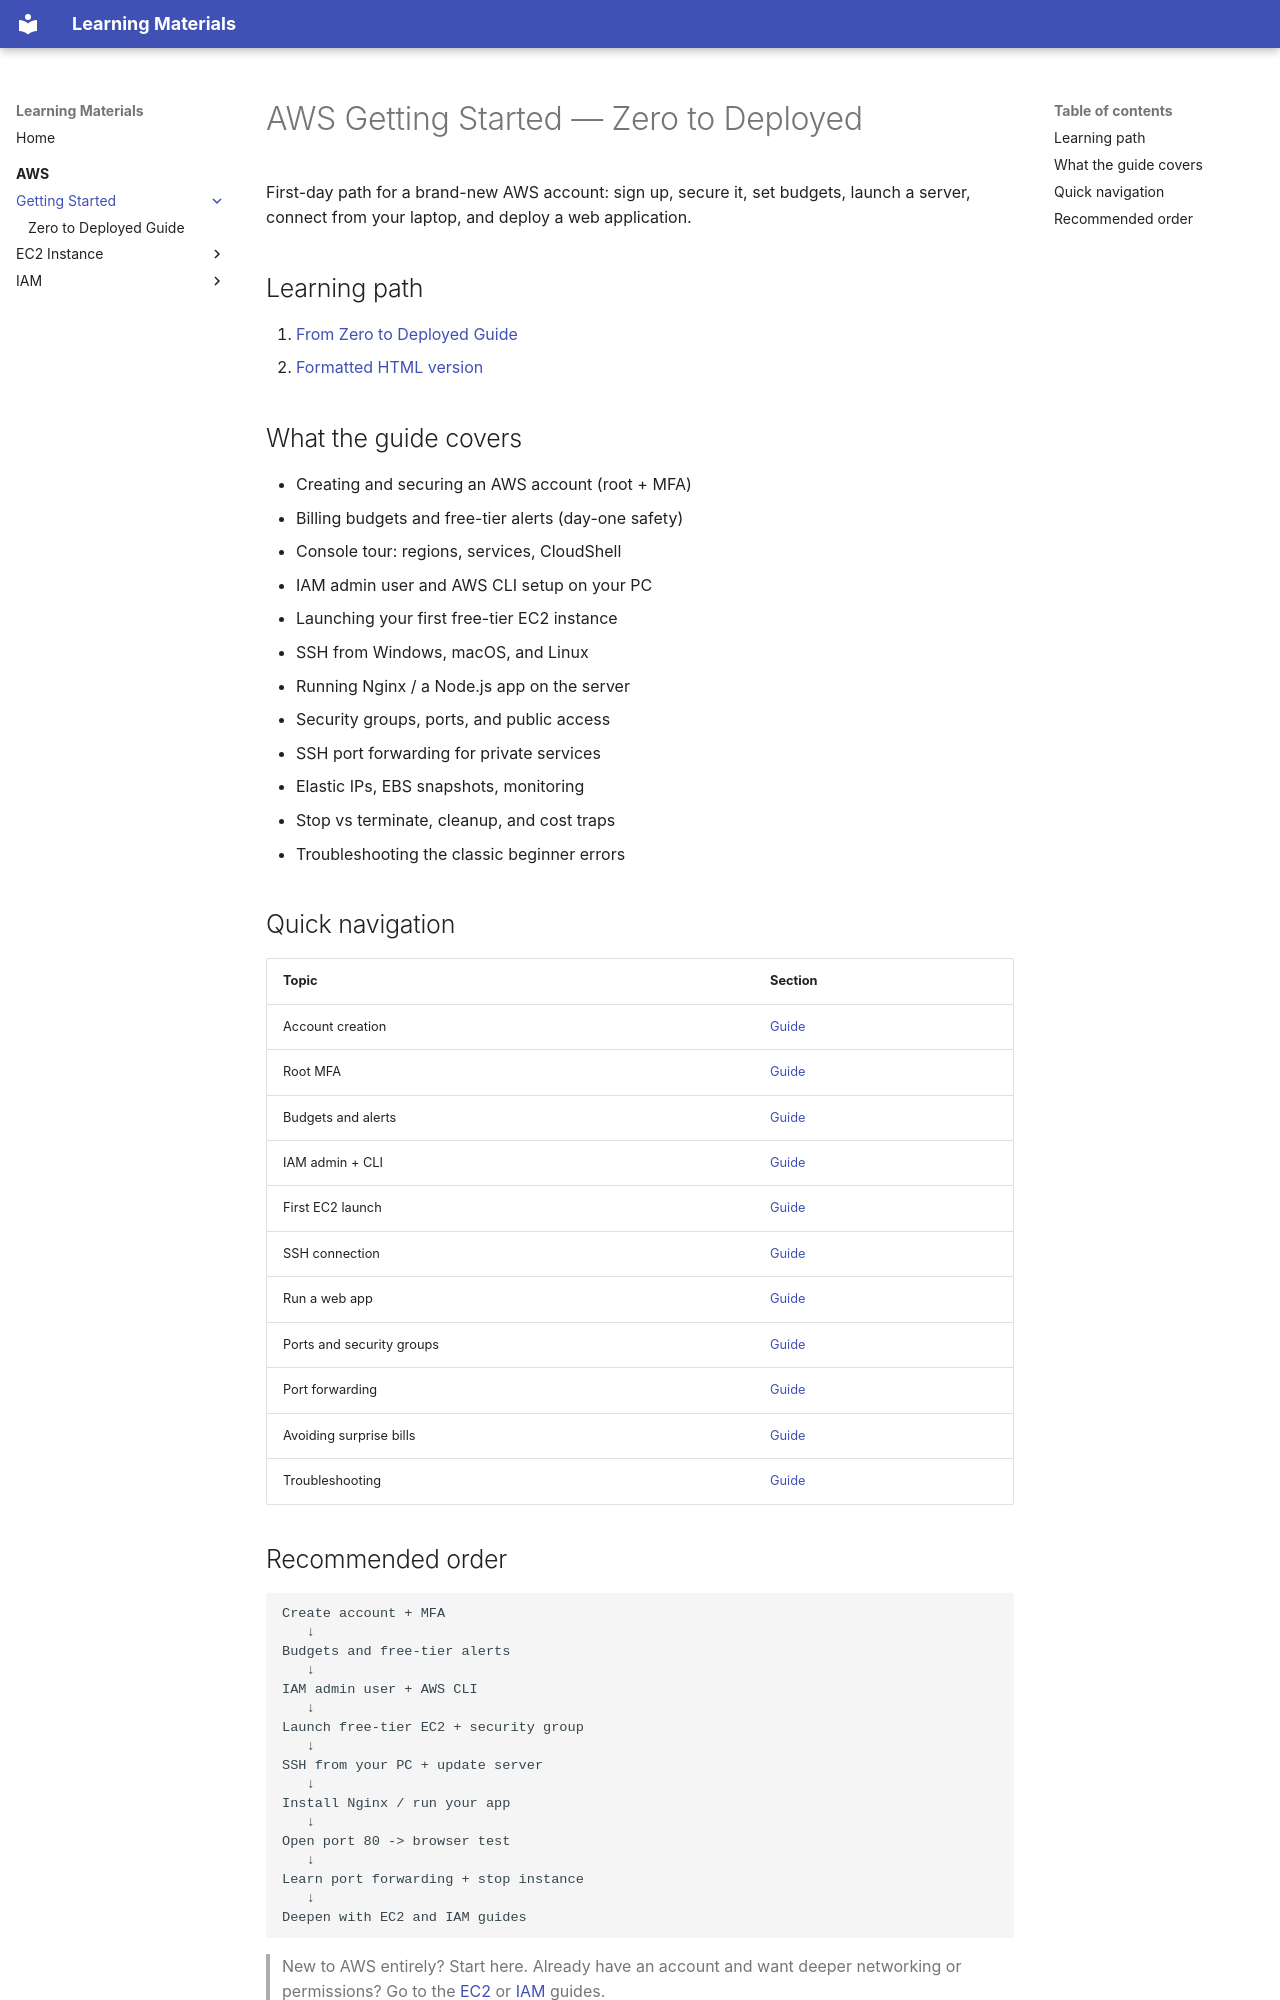

repository: RahatMinhaj/Learning-Materieals · page: AWS/Getting-Started/index.html · generator: mkdocs

# AWS Getting Started — Zero to Deployed

First-day path for a brand-new AWS account: sign up, secure it, set budgets, launch a server, connect from your laptop, and deploy a web application.

## Learning path

1. [From Zero to Deployed Guide](aws-from-zero-to-deployed.md)
2. [Formatted HTML version](aws-from-zero-to-deployed.html)

## What the guide covers

- Creating and securing an AWS account (root + MFA)
- Billing budgets and free-tier alerts (day-one safety)
- Console tour: regions, services, CloudShell
- IAM admin user and AWS CLI setup on your PC
- Launching your first free-tier EC2 instance
- SSH from Windows, macOS, and Linux
- Running Nginx / a Node.js app on the server
- Security groups, ports, and public access
- SSH port forwarding for private services
- Elastic IPs, EBS snapshots, monitoring
- Stop vs terminate, cleanup, and cost traps
- Troubleshooting the classic beginner errors

## Quick navigation

| Topic | Section |
|---|---|
| Account creation | [Guide](aws-from-zero-to-deployed.md#3-create-your-aws-account) |
| Root MFA | [Guide](aws-from-zero-to-deployed.md#4-lock-down-the-root-account) |
| Budgets and alerts | [Guide](aws-from-zero-to-deployed.md#5-billing-and-budgets-do-this-on-day-one) |
| IAM admin + CLI | [Guide](aws-from-zero-to-deployed.md#7-create-your-daily-use-admin-identity) |
| First EC2 launch | [Guide](aws-from-zero-to-deployed.md#10-launch-your-first-ec2-instance) |
| SSH connection | [Guide](aws-from-zero-to-deployed.md#11-connect-from-your-pc-with-ssh) |
| Run a web app | [Guide](aws-from-zero-to-deployed.md#13-run-your-first-web-application) |
| Ports and security groups | [Guide](aws-from-zero-to-deployed.md#14-open-the-app-to-the-world-ports-and-security-groups) |
| Port forwarding | [Guide](aws-from-zero-to-deployed.md#15-port-forwarding-explained) |
| Avoiding surprise bills | [Guide](aws-from-zero-to-deployed.md#21-stop-vs-terminate-avoiding-surprise-bills) |
| Troubleshooting | [Guide](aws-from-zero-to-deployed.md#23-troubleshooting-common-errors) |
